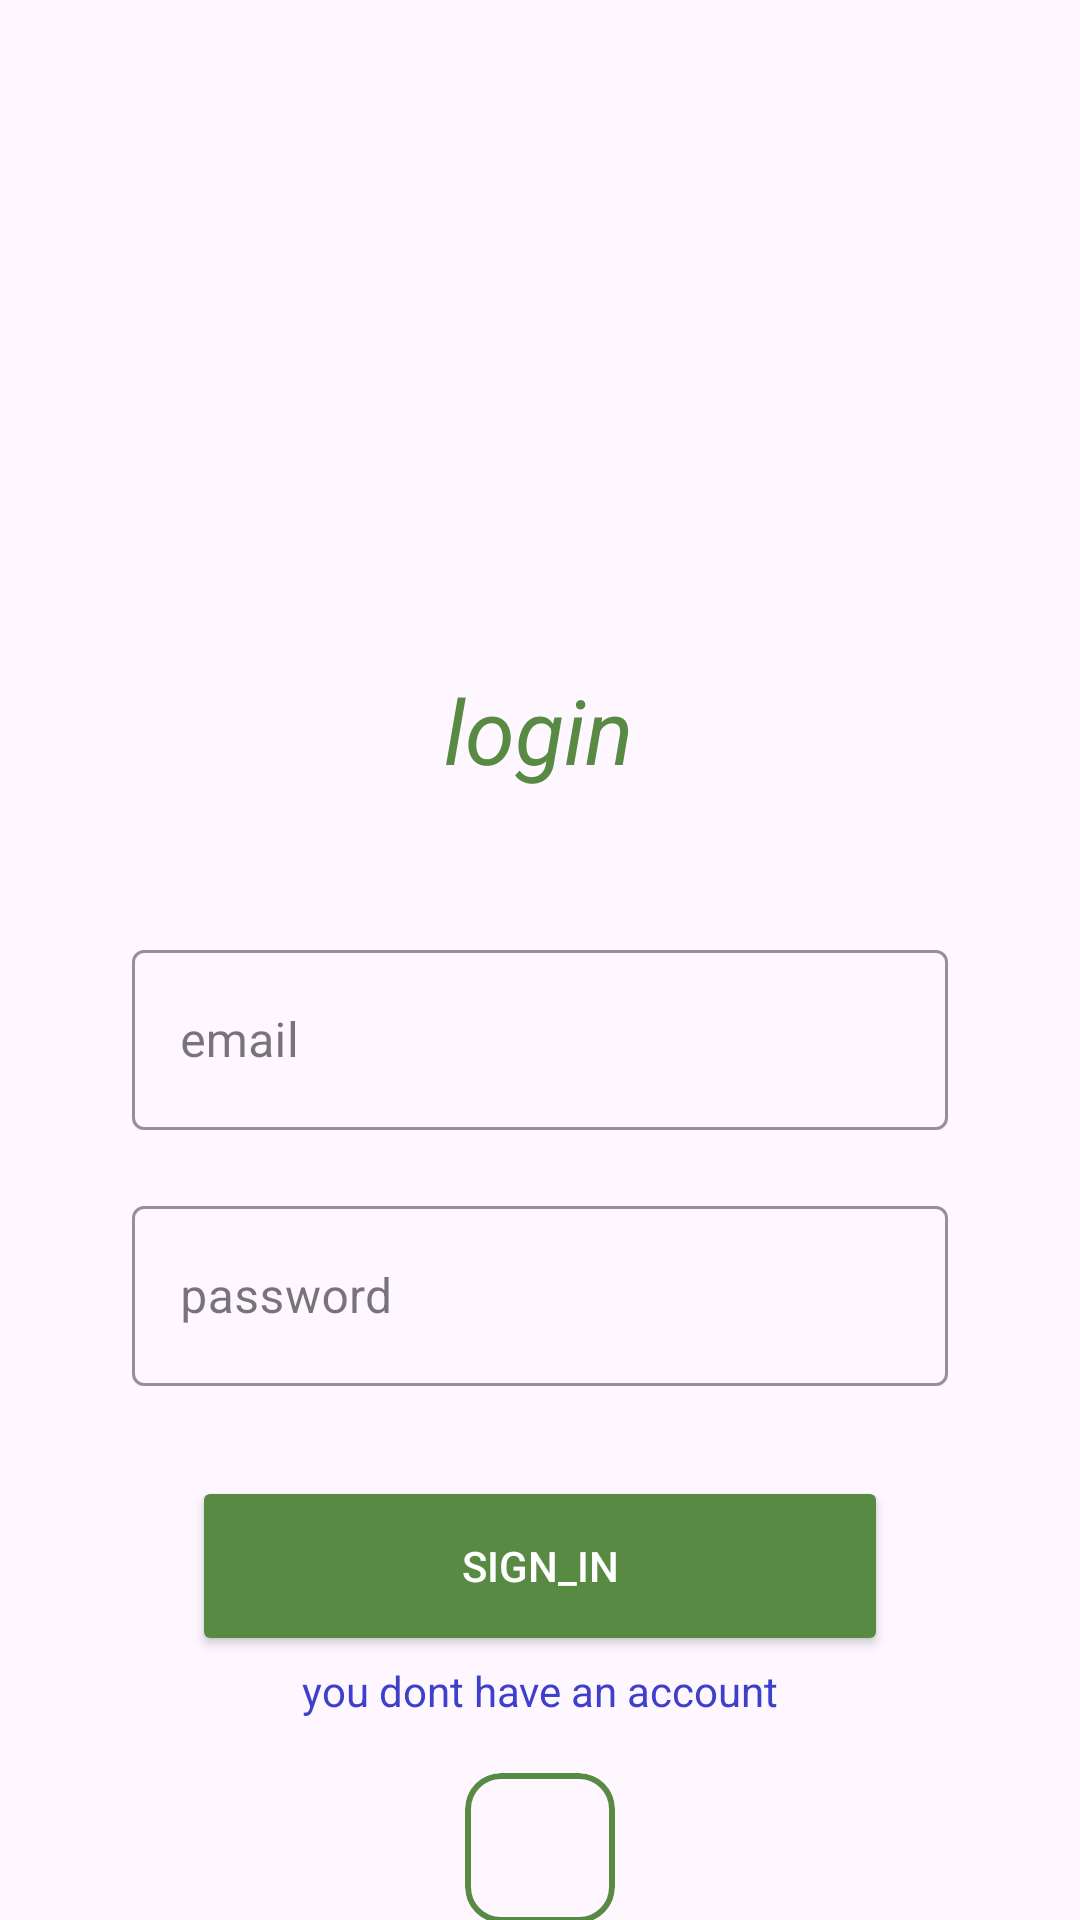

Here is an Android app screen rendered from its layout file. Give the layout XML and the strings, colors and styles it references.
<!-- AndroidManifest.xml: application theme Theme.Foodplanner -->
<!-- res/layout/fragment_login.xml -->
<?xml version="1.0" encoding="utf-8"?>
<androidx.constraintlayout.widget.ConstraintLayout xmlns:android="http://schemas.android.com/apk/res/android"
    xmlns:app="http://schemas.android.com/apk/res-auto"
    xmlns:tools="http://schemas.android.com/tools"
    android:layout_width="match_parent"
    android:layout_height="match_parent">

    <ImageView
        android:id="@+id/chef_ic"
        android:layout_width="144dp"
        android:layout_height="79dp"
        android:layout_marginTop="124dp"
        android:src="@drawable/splashscreen"
        app:layout_constraintEnd_toEndOf="parent"
        app:layout_constraintHeight_percent=".29"
        app:layout_constraintHorizontal_bias="0.498"
        app:layout_constraintStart_toStartOf="parent"
        app:layout_constraintTop_toTopOf="parent"
        app:layout_constraintWidth_percent=".4" />

    <TextView
        android:id="@+id/register_tv"
        style="@style/TitleText"
        android:layout_width="wrap_content"
        android:layout_height="wrap_content"
        android:layout_marginTop="20dp"
        android:text="login"
        app:layout_constraintEnd_toEndOf="parent"
        app:layout_constraintHorizontal_bias="0.498"
        app:layout_constraintStart_toStartOf="parent"
        app:layout_constraintTop_toBottomOf="@id/chef_ic" />

    <com.google.android.material.internal.BaselineLayout
        android:id="@+id/baseline2"
        android:layout_width="405dp"
        android:layout_height="2dp"
        android:layout_marginTop="16dp"
        android:orientation="vertical"
        app:layout_constraintHeight_percent=".04"
        app:layout_constraintStart_toStartOf="parent"
        app:layout_constraintTop_toBottomOf="@id/register_tv" />

    <ScrollView
        android:layout_width="312dp"
        android:layout_height="433dp"
        android:layout_marginHorizontal="20dp"
        android:background="@drawable/border_bg"
        android:orientation="vertical"
        android:paddingHorizontal="20dp"
        android:paddingTop="20dp"
        android:paddingBottom="20dp"
        app:layout_constraintBottom_toBottomOf="parent"
        app:layout_constraintEnd_toEndOf="parent"
        app:layout_constraintHeight_percent=".6"
        app:layout_constraintHorizontal_bias="0.494"
        app:layout_constraintStart_toStartOf="parent"
        app:layout_constraintTop_toBottomOf="@id/baseline2"
        app:layout_constraintVertical_bias="0.0">

        <LinearLayout
            android:layout_width="match_parent"
            android:layout_height="wrap_content"
            android:orientation="vertical"

            >

            <com.google.android.material.textfield.TextInputLayout
                android:id="@+id/email_input_layout"
                style="@style/Widget.MaterialComponents.TextInputLayout.OutlinedBox.Dense"
                android:layout_width="match_parent"
                android:layout_height="wrap_content"
                android:layout_marginTop="10dp"
                app:boxStrokeColor="@color/orange">

                <EditText

                    android:id="@+id/email_login"
                    android:layout_width="match_parent"
                    android:layout_height="60dp"
                    android:hint="email" />

            </com.google.android.material.textfield.TextInputLayout>

            <com.google.android.material.textfield.TextInputLayout
                android:id="@+id/pass_input_layout"
                style="@style/Widget.MaterialComponents.TextInputLayout.OutlinedBox.Dense"
                android:layout_width="match_parent"
                android:layout_height="wrap_content"
                android:layout_marginTop="20dp"
                app:boxStrokeColor="@color/orange">

                <EditText

                    android:id="@+id/pass_login"
                    android:layout_width="match_parent"
                    android:layout_height="60dp"
                    android:hint="password"
                    android:inputType="textPassword" />
            </com.google.android.material.textfield.TextInputLayout>

            <Button
                android:id="@+id/sign_in_btn"
                android:layout_width="match_parent"
                android:layout_height="60dp"
                android:layout_marginHorizontal="20dp"
                android:layout_marginTop="30dp"
                android:backgroundTint="@color/orange"
                android:text="sign_in"
                android:textColor="@color/white"
                app:boxStrokeColor="@color/orange" />

            <TextView

                android:id="@+id/dohaveacc"
                android:layout_width="match_parent"
                android:layout_height="wrap_content"
                android:layout_marginTop="2dp"
                android:layout_marginBottom="10dp"
                android:gravity="center_horizontal"
                android:text="you dont have an account"
                android:textColor="@color/blue" />

            <com.google.android.material.card.MaterialCardView
                android:id="@+id/dont_have_acc"
                android:layout_width="wrap_content"
                android:layout_height="wrap_content"
                android:layout_gravity="center"
                android:layout_marginTop="8dp"
                app:strokeColor="@color/orange"

                app:strokeWidth="2dp">

                <ImageView
                    android:id="@+id/google_img"
                    android:layout_width="40dp"
                    android:layout_height="40dp"
                    android:layout_margin="5dp"
                    android:src="@drawable/splashscreen" />

            </com.google.android.material.card.MaterialCardView>

            <TextView
                android:id="@+id/guest_tv"
                android:layout_width="wrap_content"
                android:layout_height="wrap_content"
                android:layout_gravity="center"
                android:layout_marginTop="5dp"
                android:text="as a guest"
                android:textColor="@color/orange"
                android:textSize="20sp"
                android:textStyle="italic" />

        </LinearLayout>
    </ScrollView>


</androidx.constraintlayout.widget.ConstraintLayout>
<!-- resources referenced by this layout -->
<resources>
  <color name="blue">#3E40CC</color>
  <color name="orange">#588A43</color>
  <color name="white">#FFFFFFFF</color>
  <style name="TitleText">
          <item name="android:textSize">30sp</item>
          <item name="android:textStyle">italic</item>
          <item name="android:textColor">@color/orange</item>
      </style>
  <style name="Theme.Foodplanner" parent="Base.Theme.Foodplanner" />
  <style name="Base.Theme.Foodplanner" parent="Theme.Material3.DayNight">
          
          <item name="colorPrimary">@color/orange</item>
          
      </style>
</resources>
